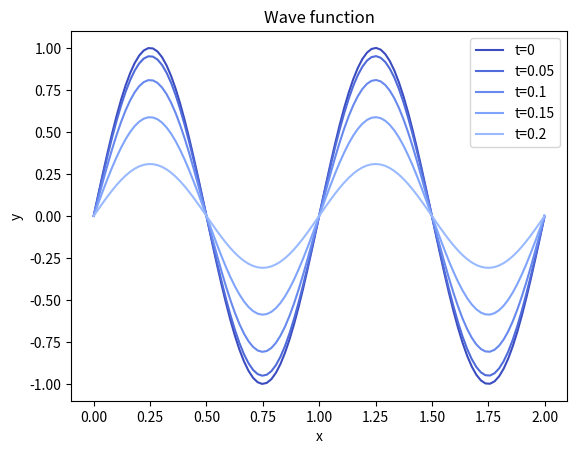

Generate this figure with matplotlib:
import matplotlib.pyplot as plt
import matplotlib.cm as cm
import numpy as np
import math


A = _lambda = T = 1
x_values = np.linspace(0, 2, 100)
ts = [0, 0.05, 0.1, 0.15, 0.2]

cmap = cm.get_cmap("coolwarm", 3 * len(ts))
for i, t in enumerate(ts):
    y_values_2 = A * np.sin(2 * math.pi *  x_values / _lambda) * np.cos(2 * math.pi * t / T)
    plt.plot(x_values, y_values_2, color=cmap(i), label=f"t={t}")

plt.xlabel("x")
plt.ylabel("y")
plt.legend()
plt.title("Wave function")


plt.show()
